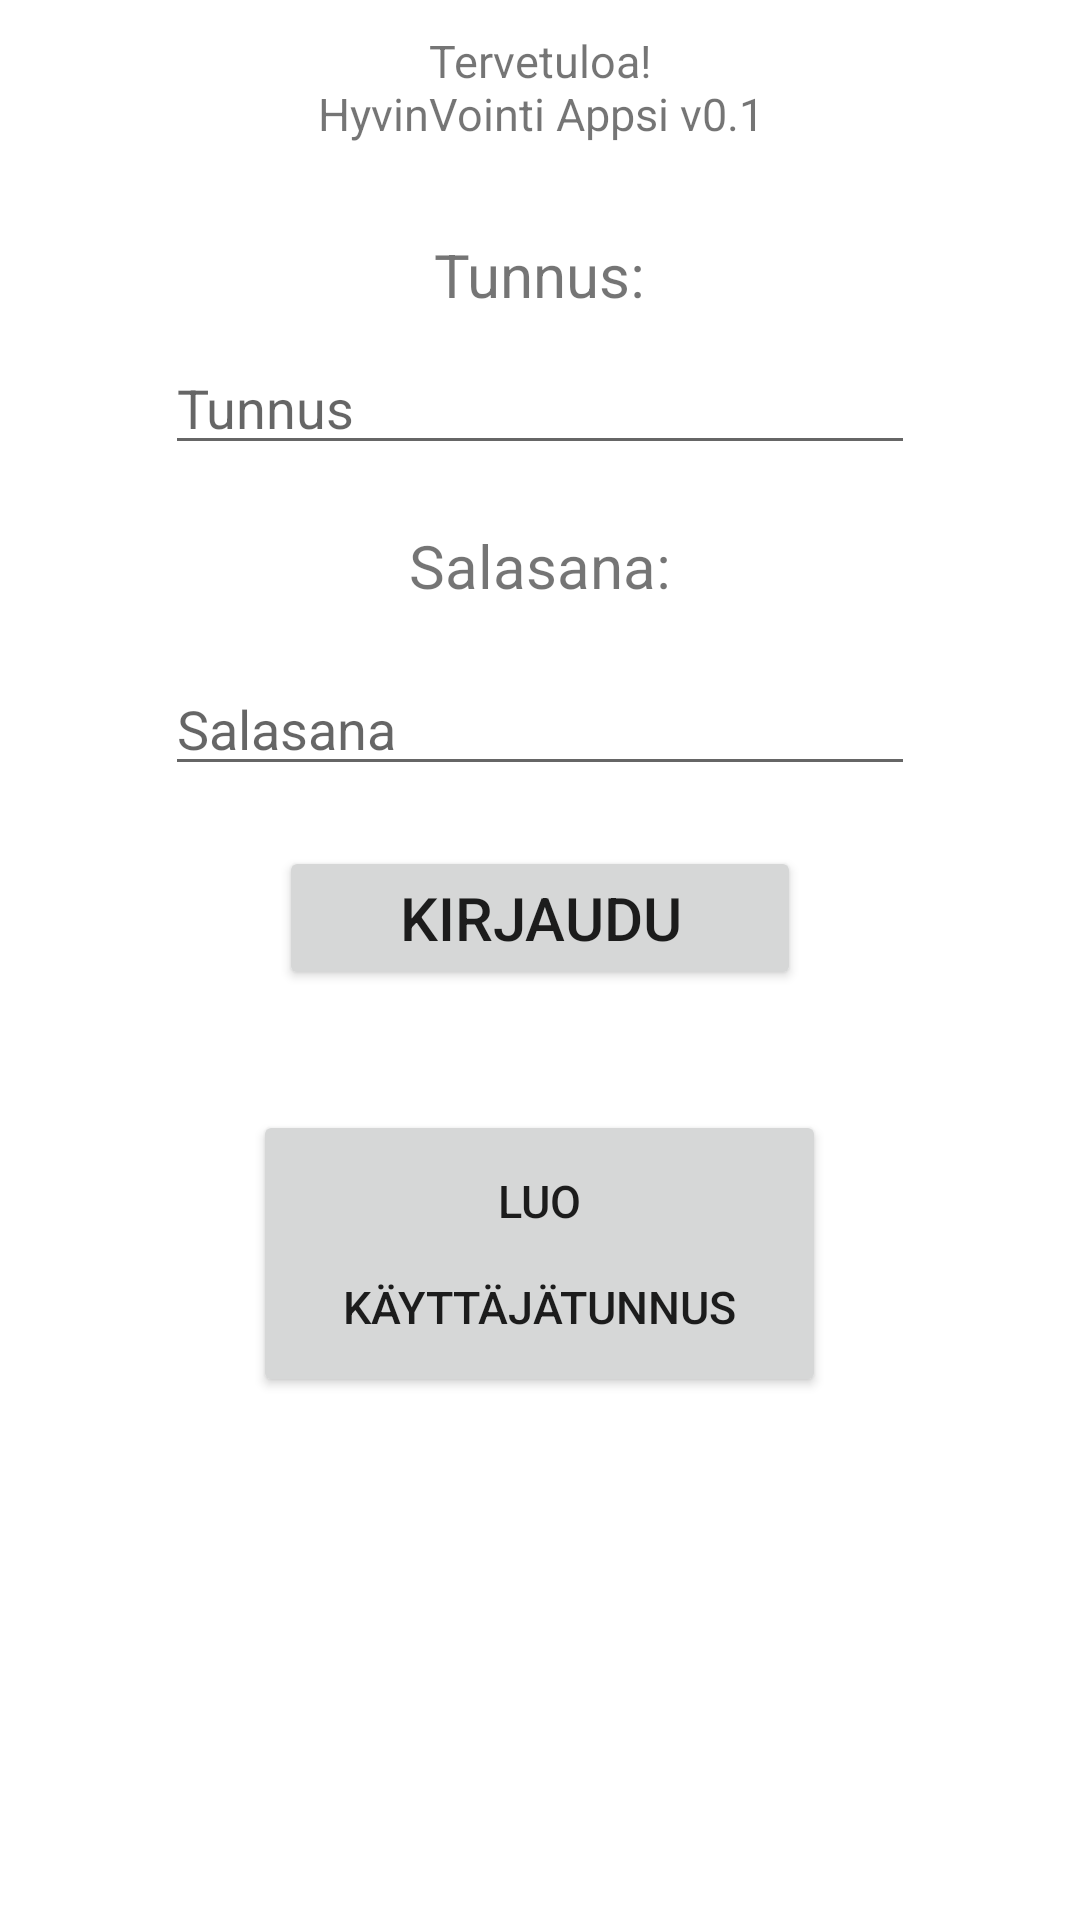

Write the Android layout XML for this screen, with the resource values it uses.
<!-- AndroidManifest.xml: application theme Theme.MobiiliProjekti -->
<!-- res/layout/activity_main.xml -->
<?xml version="1.0" encoding="utf-8"?>
<RelativeLayout xmlns:android="http://schemas.android.com/apk/res/android"
    xmlns:app="http://schemas.android.com/apk/res-auto"
    xmlns:tools="http://schemas.android.com/tools"
    android:layout_width="match_parent"
    android:layout_height="match_parent"
    android:padding="10dp"
    tools:context=".MainActivity">

    <TextView
        android:id="@+id/otsikkoEtusivu"
        android:layout_width="wrap_content"
        android:layout_height="wrap_content"
        android:layout_centerHorizontal="true"
        android:text="@string/otsikkoEtusivu"
        android:textAlignment="center"
        android:textSize="15sp" />

    <TextView
        android:id="@+id/tunnus"
        android:layout_width="wrap_content"
        android:layout_height="wrap_content"
        android:layout_below="@+id/otsikkoEtusivu"
        android:layout_centerHorizontal="true"
        android:layout_marginTop="30dp"
        android:text="@string/tunnustext"
        android:textSize="20sp" />

    <EditText
        android:id="@+id/tunnusEdit"
        android:layout_width="250dp"
        android:inputType="textEmailAddress"
        android:layout_height="40dp"
        android:layout_below="@id/tunnus"
        android:layout_centerHorizontal="true"
        android:layout_marginTop="10dp"
        android:hint="@string/tunnus" />

    <TextView
        android:id="@+id/salasana"
        android:layout_width="wrap_content"
        android:layout_height="wrap_content"
        android:layout_below="@id/tunnusEdit"
        android:layout_centerHorizontal="true"
        android:layout_marginTop="20dp"
        android:text="@string/salasanatext"
        android:textSize="20sp" />

    <EditText
        android:id="@+id/salasanaEdit"
        android:layout_width="250dp"
        android:layout_height="40dp"
        android:layout_below="@id/salasana"
        android:layout_centerHorizontal="true"
        android:layout_marginTop="20dp"
        android:hint="@string/salasana"
        android:inputType="textPassword" />

    <Button
        android:id="@+id/buttonKirjaudu"
        android:layout_width="wrap_content"
        android:layout_height="wrap_content"
        android:layout_below="@id/salasanaEdit"
        android:layout_centerHorizontal="true"
        android:layout_marginTop="20dp"
        android:paddingHorizontal="40dp"
        android:paddingVertical="10dp"
        android:text="@string/kirjaudu"
        android:textSize="20sp" />

    <Button
        android:id="@+id/buttonRek"
        android:layout_width="wrap_content"
        android:layout_height="wrap_content"
        android:layout_below="@id/buttonKirjaudu"
        android:layout_centerHorizontal="true"
        android:layout_marginTop="40dp"
        android:paddingHorizontal="30dp"
        android:paddingVertical="20dp"
        android:text="@string/luotunnus"
        android:textSize="15sp" />

</RelativeLayout>
<!-- resources referenced by this layout -->
<resources>
  <string name="kirjaudu">Kirjaudu</string>
  <string name="luotunnus">Luo\n\nkäyttäjätunnus</string>
  <string name="otsikkoEtusivu">Tervetuloa!\nHyvinVointi Appsi v0.1</string>
  <string name="salasana">Salasana</string>
  <string name="salasanatext">Salasana:</string>
  <string name="tunnus">Tunnus</string>
  <string name="tunnustext">Tunnus:</string>
  <style name="Theme.MobiiliProjekti" parent="Theme.MaterialComponents.DayNight.DarkActionBar">
          
          <item name="colorPrimary">@color/napit</item>
          <item name="colorPrimaryVariant">@color/napit2</item>
          <item name="colorOnPrimary">@color/white</item>
          
          <item name="colorSecondary">@color/napit_yo</item>
          <item name="colorSecondaryVariant">@color/napit2_yo</item>
          <item name="colorOnSecondary">@color/black</item>
          
          <item name="android:statusBarColor" tools:targetApi="l">?attr/colorPrimaryVariant</item>
          
          <item name="android:windowAnimationStyle">@style/CustomActivityAnimation</item>
      </style>
  <color name="white">#FFFFFFFF</color>
  <color name="black">#FF000000</color>
  <style name="CustomActivityAnimation" parent="@android:style/Animation.Activity">
          <item name="android:activityOpenEnterAnimation">@anim/r_in</item>
          <item name="android:activityOpenExitAnimation">@anim/r_out</item>
          <item name="android:activityCloseEnterAnimation">@anim/l_in</item>
          <item name="android:activityCloseExitAnimation">@anim/l_out</item>
      </style>
</resources>
